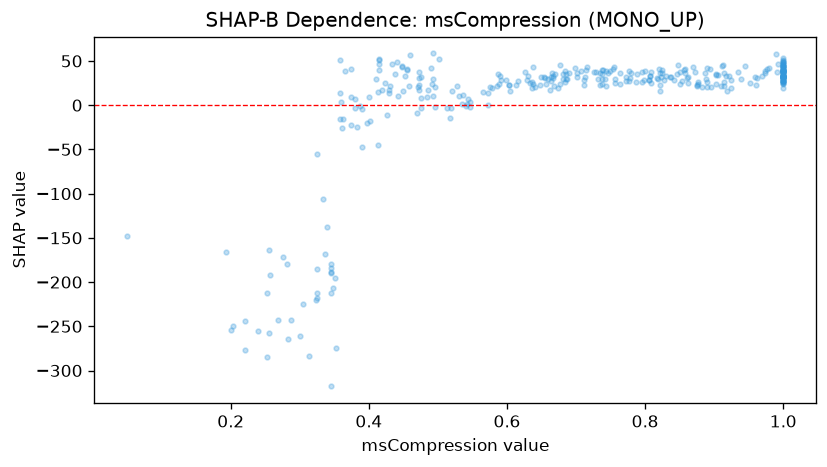

The table this chart was drawn from, first rows:
feature_value, shap_value
0.713, 31.64
1.0, 38.46
0.69, 36.95
0.573, 14.06
0.629, 28.03
0.831, 33.04
0.283, -264.3
0.735, 36.12
0.599, 28.71
0.991, 37.51
0.686, 29.06
0.257, -191.7
1.0, 32.8
1.0, 39.08
0.472, 37.87
0.918, 16.56
0.764, 36.26
0.805, 28.5
1.0, 27.74
0.484, 9.132
1.0, 37.8
0.4, 8.828
0.737, 34.7
0.401, -18.19
0.269, -243
0.374, 41.37
0.773, 26.82
0.429, 14.13
0.616, 27.16
0.817, 30.38
0.858, 41.09
0.711, 23
0.824, 36.3
0.365, 38.97
0.915, 26.13
1.0, 48.99
1.0, 30.31
0.993, 46.4
0.755, 43.19
0.856, 39.79
0.22, -244.4
1.0, 47.76
0.441, 49.27
0.358, 50.81
0.448, 42.67
0.823, 31.66
1.0, 32.07
0.744, 21.41
1.0, 32.32
1.0, 25.64
0.513, -3.674
0.345, -184.7
0.776, 38.19
0.36, 3.226
0.337, -168.4
0.193, -165.7
1.0, 31.34
1.0, 32.21
1.0, 26.18
0.542, 1.647
... 287 more rows
